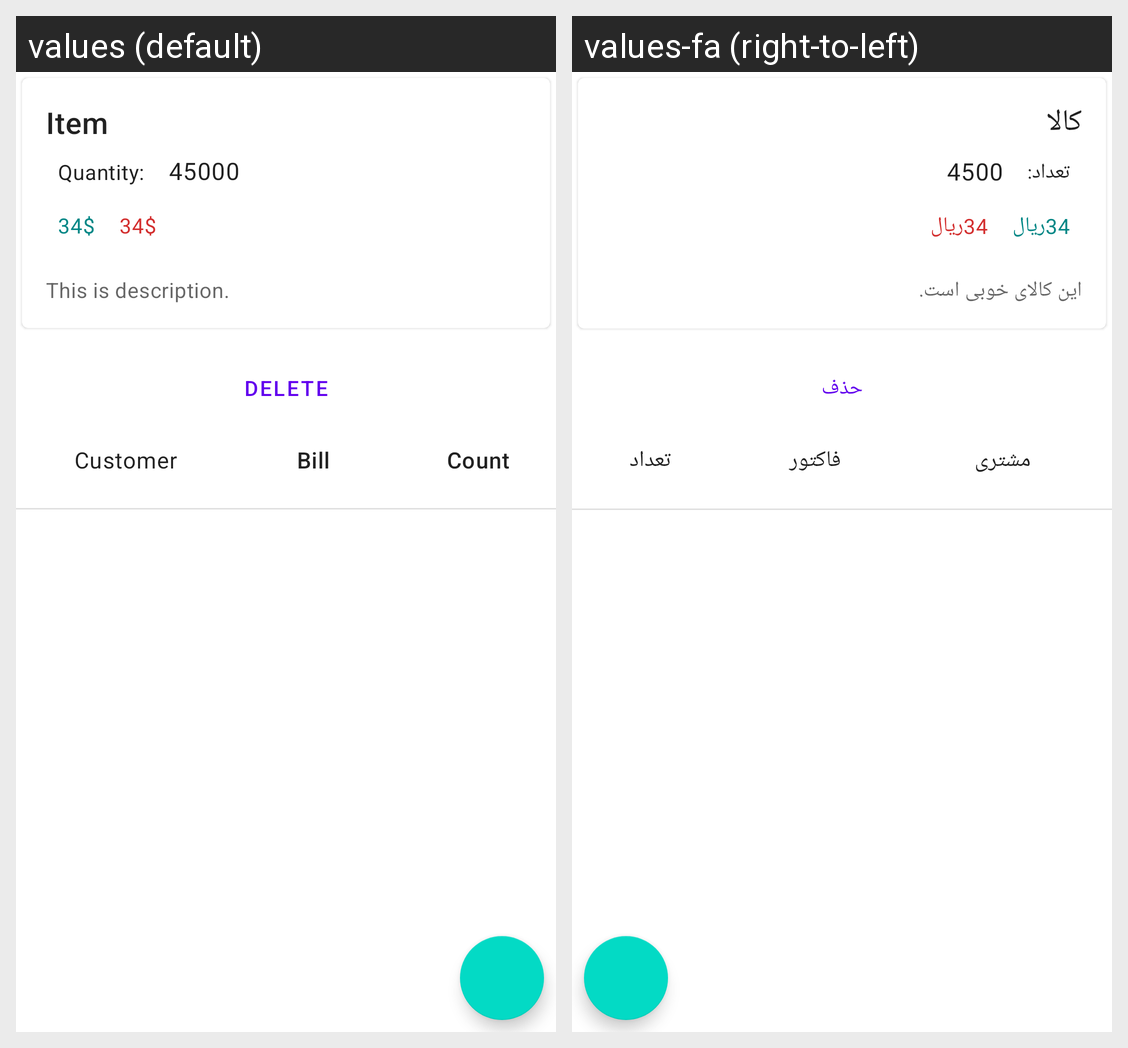

The Android screen above is rendered under two locales of the same app. Produce the string resources it draws, with the default and per-locale values.
Android screen res/layout/fragment_item_detail.xml rendered under 2 locales, left to right: values (default), values-fa (right-to-left). Device: Nexus 5 (rendered at 1080×1920; each locale shown at half size, 540×960, under a caption strip naming it); theme Theme.AgriStore.
Strings drawn on this screen, with the default value and each locale's value (text and hints the layout hard-codes, and strings that could not be matched under every locale, appear in the picture but are not listed):

delete
  values: Delete
  values-fa: حذف

item_customer_name
  values: Customer
  values-fa: مشتری

item_bill_code
  values: Bill
  values-fa: فاکتور

item_quantity_header
  values: Count
  values-fa: تعداد

item_name
  values: Item
  values-fa: کالا

item_quantity_label
  values: Quantity:
  values-fa: تعداد:

item_quantity
  values: 45000
  values-fa: 4500

item_price
  values: 34$
  values-fa: 34ریال

item_description
  values: This is description.
  values-fa: این کالای خوبی است.
